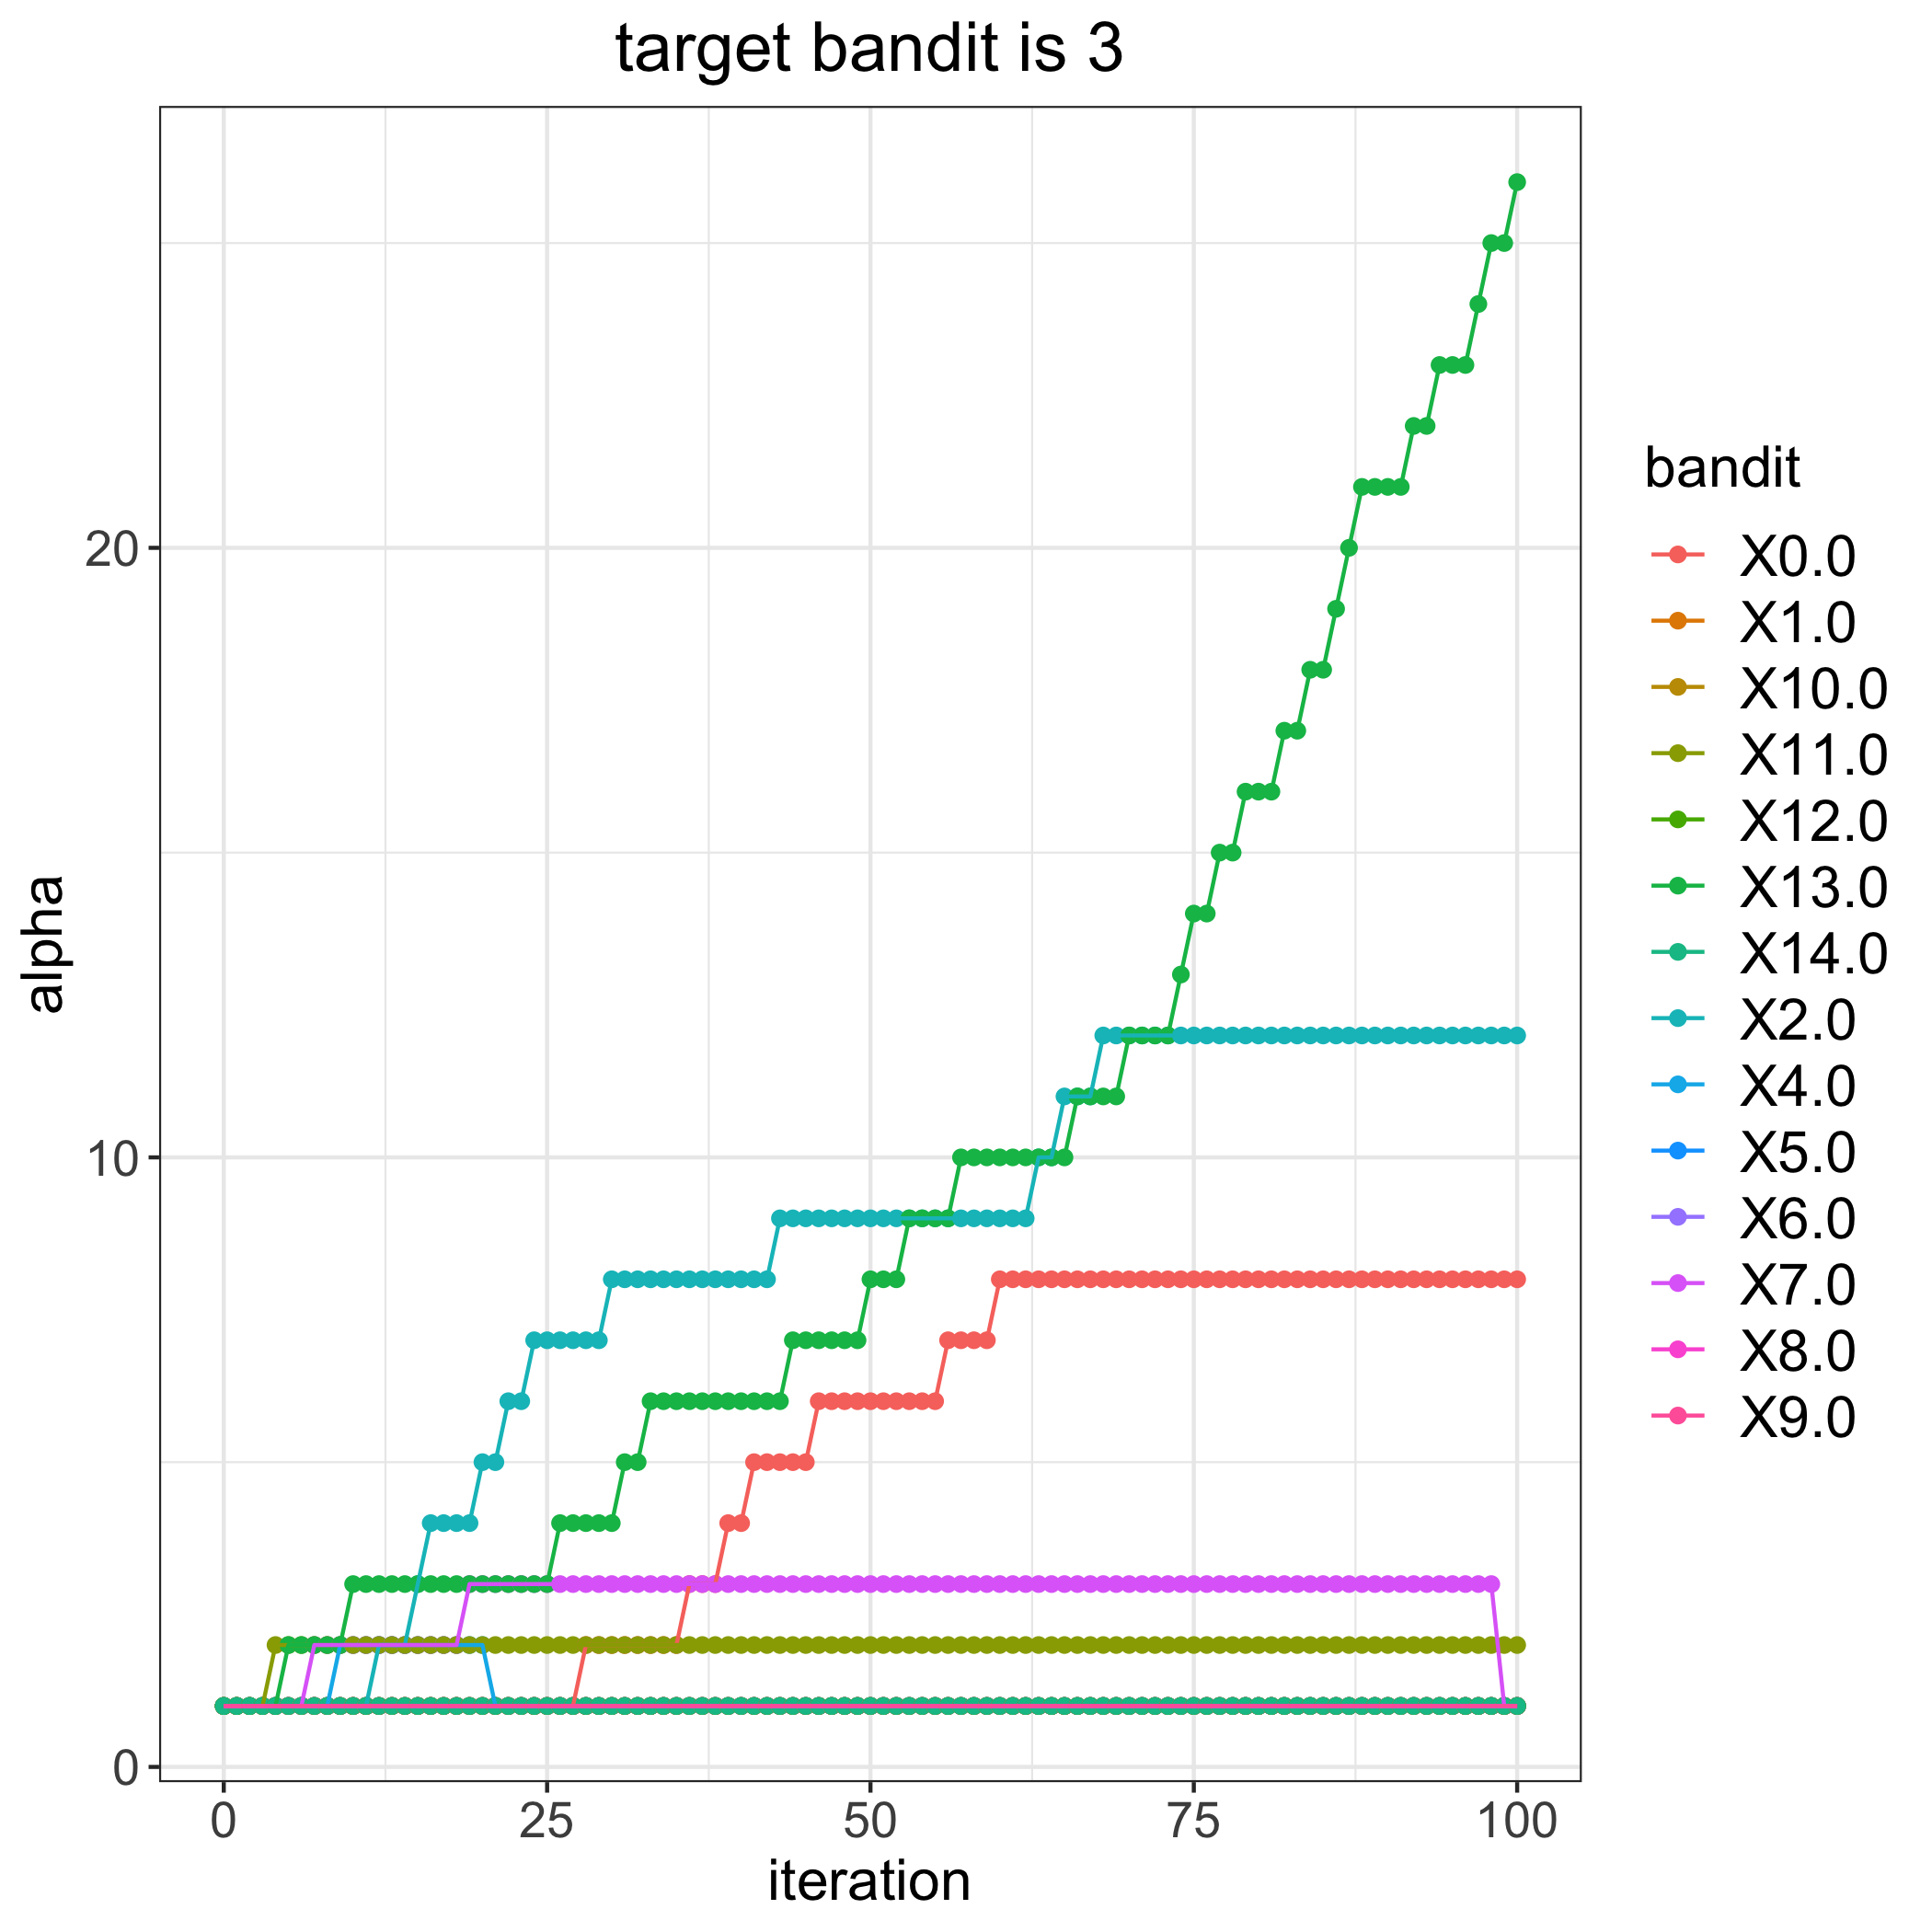

Data behind this chart, as committed beside it:
, 0.0, 1.0, 2.0, 4.0, 5.0, 6.0, 7.0, 8.0, 9.0, 10.0, 11.0, 12.0, 13.0, 14.0
0, 1, 1, 1, 1, 1, 1, 1, 1, 1, 1, 1, 1, 1, 1
1, 1, 1, 1, 1, 1, 1, 1, 1, 1, 1, 1, 1, 1, 1
2, 1, 1, 1, 1, 1, 1, 1, 1, 1, 1, 1, 1, 1, 1
3, 1, 1, 1, 1, 1, 1, 1, 1, 1, 1, 1, 1, 1, 1
4, 1, 1, 1, 1, 1, 1, 1, 1, 1, 1, 2, 1, 1, 1
5, 1, 1, 1, 1, 1, 1, 1, 1, 1, 1, 2, 1, 2, 1
6, 1, 1, 1, 1, 1, 1, 1, 1, 1, 1, 2, 1, 2, 1
7, 1, 1, 1, 1, 1, 1, 2, 1, 1, 1, 2, 1, 2, 1
8, 1, 1, 1, 1, 1, 1, 2, 1, 1, 1, 2, 1, 2, 1
9, 1, 1, 1, 2, 1, 1, 2, 1, 1, 1, 2, 1, 2, 1
10, 1, 1, 1, 2, 1, 1, 2, 1, 1, 1, 2, 1, 3, 1
11, 1, 1, 1, 2, 1, 1, 2, 1, 1, 1, 2, 1, 3, 1
12, 1, 1, 2, 2, 1, 1, 2, 1, 1, 1, 2, 1, 3, 1
13, 1, 1, 2, 2, 1, 1, 2, 1, 1, 1, 2, 1, 3, 1
14, 1, 1, 2, 2, 1, 1, 2, 1, 1, 1, 2, 1, 3, 1
15, 1, 1, 3, 2, 1, 1, 2, 1, 1, 1, 2, 1, 3, 1
16, 1, 1, 4, 2, 1, 1, 2, 1, 1, 1, 2, 1, 3, 1
17, 1, 1, 4, 2, 1, 1, 2, 1, 1, 1, 2, 1, 3, 1
18, 1, 1, 4, 2, 1, 1, 2, 1, 1, 1, 2, 1, 3, 1
19, 1, 1, 4, 2, 1, 1, 3, 1, 1, 1, 2, 1, 3, 1
20, 1, 1, 5, 2, 1, 1, 3, 1, 1, 1, 2, 1, 3, 1
21, 1, 1, 5, 1, 1, 1, 3, 1, 1, 1, 2, 1, 3, 1
22, 1, 1, 6, 1, 1, 1, 3, 1, 1, 1, 2, 1, 3, 1
23, 1, 1, 6, 1, 1, 1, 3, 1, 1, 1, 2, 1, 3, 1
24, 1, 1, 7, 1, 1, 1, 3, 1, 1, 1, 2, 1, 3, 1
25, 1, 1, 7, 1, 1, 1, 3, 1, 1, 1, 2, 1, 3, 1
26, 1, 1, 7, 1, 1, 1, 3, 1, 1, 1, 2, 1, 4, 1
27, 1, 1, 7, 1, 1, 1, 3, 1, 1, 1, 2, 1, 4, 1
28, 2, 1, 7, 1, 1, 1, 3, 1, 1, 1, 2, 1, 4, 1
29, 2, 1, 7, 1, 1, 1, 3, 1, 1, 1, 2, 1, 4, 1
30, 2, 1, 8, 1, 1, 1, 3, 1, 1, 1, 2, 1, 4, 1
31, 2, 1, 8, 1, 1, 1, 3, 1, 1, 1, 2, 1, 5, 1
32, 2, 1, 8, 1, 1, 1, 3, 1, 1, 1, 2, 1, 5, 1
33, 2, 1, 8, 1, 1, 1, 3, 1, 1, 1, 2, 1, 6, 1
34, 2, 1, 8, 1, 1, 1, 3, 1, 1, 1, 2, 1, 6, 1
35, 2, 1, 8, 1, 1, 1, 3, 1, 1, 1, 2, 1, 6, 1
36, 3, 1, 8, 1, 1, 1, 3, 1, 1, 1, 2, 1, 6, 1
37, 3, 1, 8, 1, 1, 1, 3, 1, 1, 1, 2, 1, 6, 1
38, 3, 1, 8, 1, 1, 1, 3, 1, 1, 1, 2, 1, 6, 1
39, 4, 1, 8, 1, 1, 1, 3, 1, 1, 1, 2, 1, 6, 1
40, 4, 1, 8, 1, 1, 1, 3, 1, 1, 1, 2, 1, 6, 1
41, 5, 1, 8, 1, 1, 1, 3, 1, 1, 1, 2, 1, 6, 1
42, 5, 1, 8, 1, 1, 1, 3, 1, 1, 1, 2, 1, 6, 1
43, 5, 1, 9, 1, 1, 1, 3, 1, 1, 1, 2, 1, 6, 1
44, 5, 1, 9, 1, 1, 1, 3, 1, 1, 1, 2, 1, 7, 1
45, 5, 1, 9, 1, 1, 1, 3, 1, 1, 1, 2, 1, 7, 1
46, 6, 1, 9, 1, 1, 1, 3, 1, 1, 1, 2, 1, 7, 1
47, 6, 1, 9, 1, 1, 1, 3, 1, 1, 1, 2, 1, 7, 1
48, 6, 1, 9, 1, 1, 1, 3, 1, 1, 1, 2, 1, 7, 1
49, 6, 1, 9, 1, 1, 1, 3, 1, 1, 1, 2, 1, 7, 1
50, 6, 1, 9, 1, 1, 1, 3, 1, 1, 1, 2, 1, 8, 1
51, 6, 1, 9, 1, 1, 1, 3, 1, 1, 1, 2, 1, 8, 1
52, 6, 1, 9, 1, 1, 1, 3, 1, 1, 1, 2, 1, 8, 1
53, 6, 1, 9, 1, 1, 1, 3, 1, 1, 1, 2, 1, 9, 1
54, 6, 1, 9, 1, 1, 1, 3, 1, 1, 1, 2, 1, 9, 1
55, 6, 1, 9, 1, 1, 1, 3, 1, 1, 1, 2, 1, 9, 1
56, 7, 1, 9, 1, 1, 1, 3, 1, 1, 1, 2, 1, 9, 1
57, 7, 1, 9, 1, 1, 1, 3, 1, 1, 1, 2, 1, 10, 1
58, 7, 1, 9, 1, 1, 1, 3, 1, 1, 1, 2, 1, 10, 1
59, 7, 1, 9, 1, 1, 1, 3, 1, 1, 1, 2, 1, 10, 1
... 41 more rows
